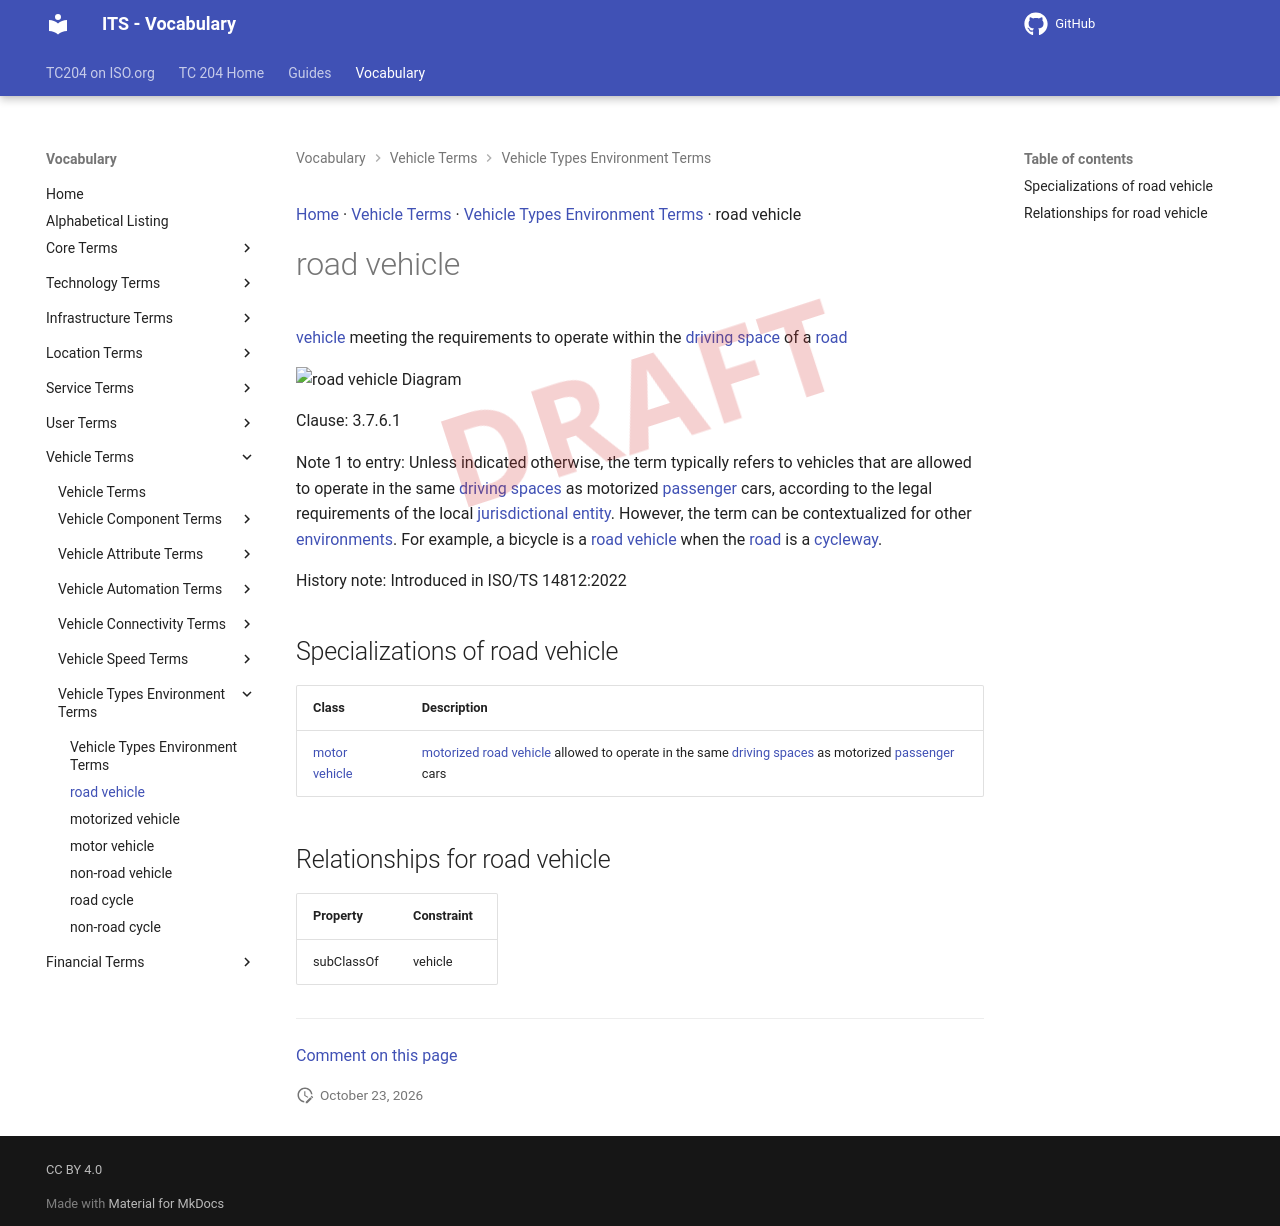

repository: ISO-TC204/iso14812 · page: v1.1.2-alpha.5/terms/road vehicle/index.html · generator: mkdocs

[Home](../index.md) · [Vehicle Terms](groups/Vehicle Terms.md) · [Vehicle Types Environment Terms](patterns/Vehicle Types Environment Terms.md) · road vehicle

# road vehicle

<div class="draft4-watermark" aria-hidden="true"></div>

[vehicle](vehicle.md) meeting the requirements to operate within the [driving space](driving space.md) of a [road](road.md)

<object type="image/svg+xml" data="../../diagrams/road vehicle.dot.svg">
    <img alt="road vehicle Diagram" src="../../diagrams/road vehicle.dot.png" /> <!-- Fallback for non-SVG browsers -->
</object>

Clause: 3.7.6.1

Note 1 to entry: Unless indicated otherwise, the term typically refers to vehicles that are allowed to operate in the same [driving spaces](driving space.md) as motorized [passenger](passenger.md) cars, according to the legal requirements of the local [jurisdictional entity](jurisdictional entity.md). However, the term can be contextualized for other [environments](environment.md). For example, a bicycle is a [road vehicle](road vehicle.md) when the [road](road.md) is a [cycleway](cycleway.md).

History note: Introduced in ISO/TS 14812:2022

## Specializations of road vehicle

| Class | Description |
| --- | --- |
| [motor vehicle](motor vehicle.md) | [motorized](motorized vehicle.md) [road vehicle](road vehicle.md) allowed to operate in the same [driving spaces](driving space.md) as motorized [passenger](passenger.md) cars |

## Relationships for road vehicle

| Property | Constraint |
| --- | --- |
| subClassOf | vehicle |


---

[Comment on this page](https://github.com/ISO-TC204/iso14812/issues/new?template=page-feedback.yml&title=%5BPage+feedback%5D+road+vehicle&page-title=road+vehicle&page-path=terms%2Froad+vehicle.md)
